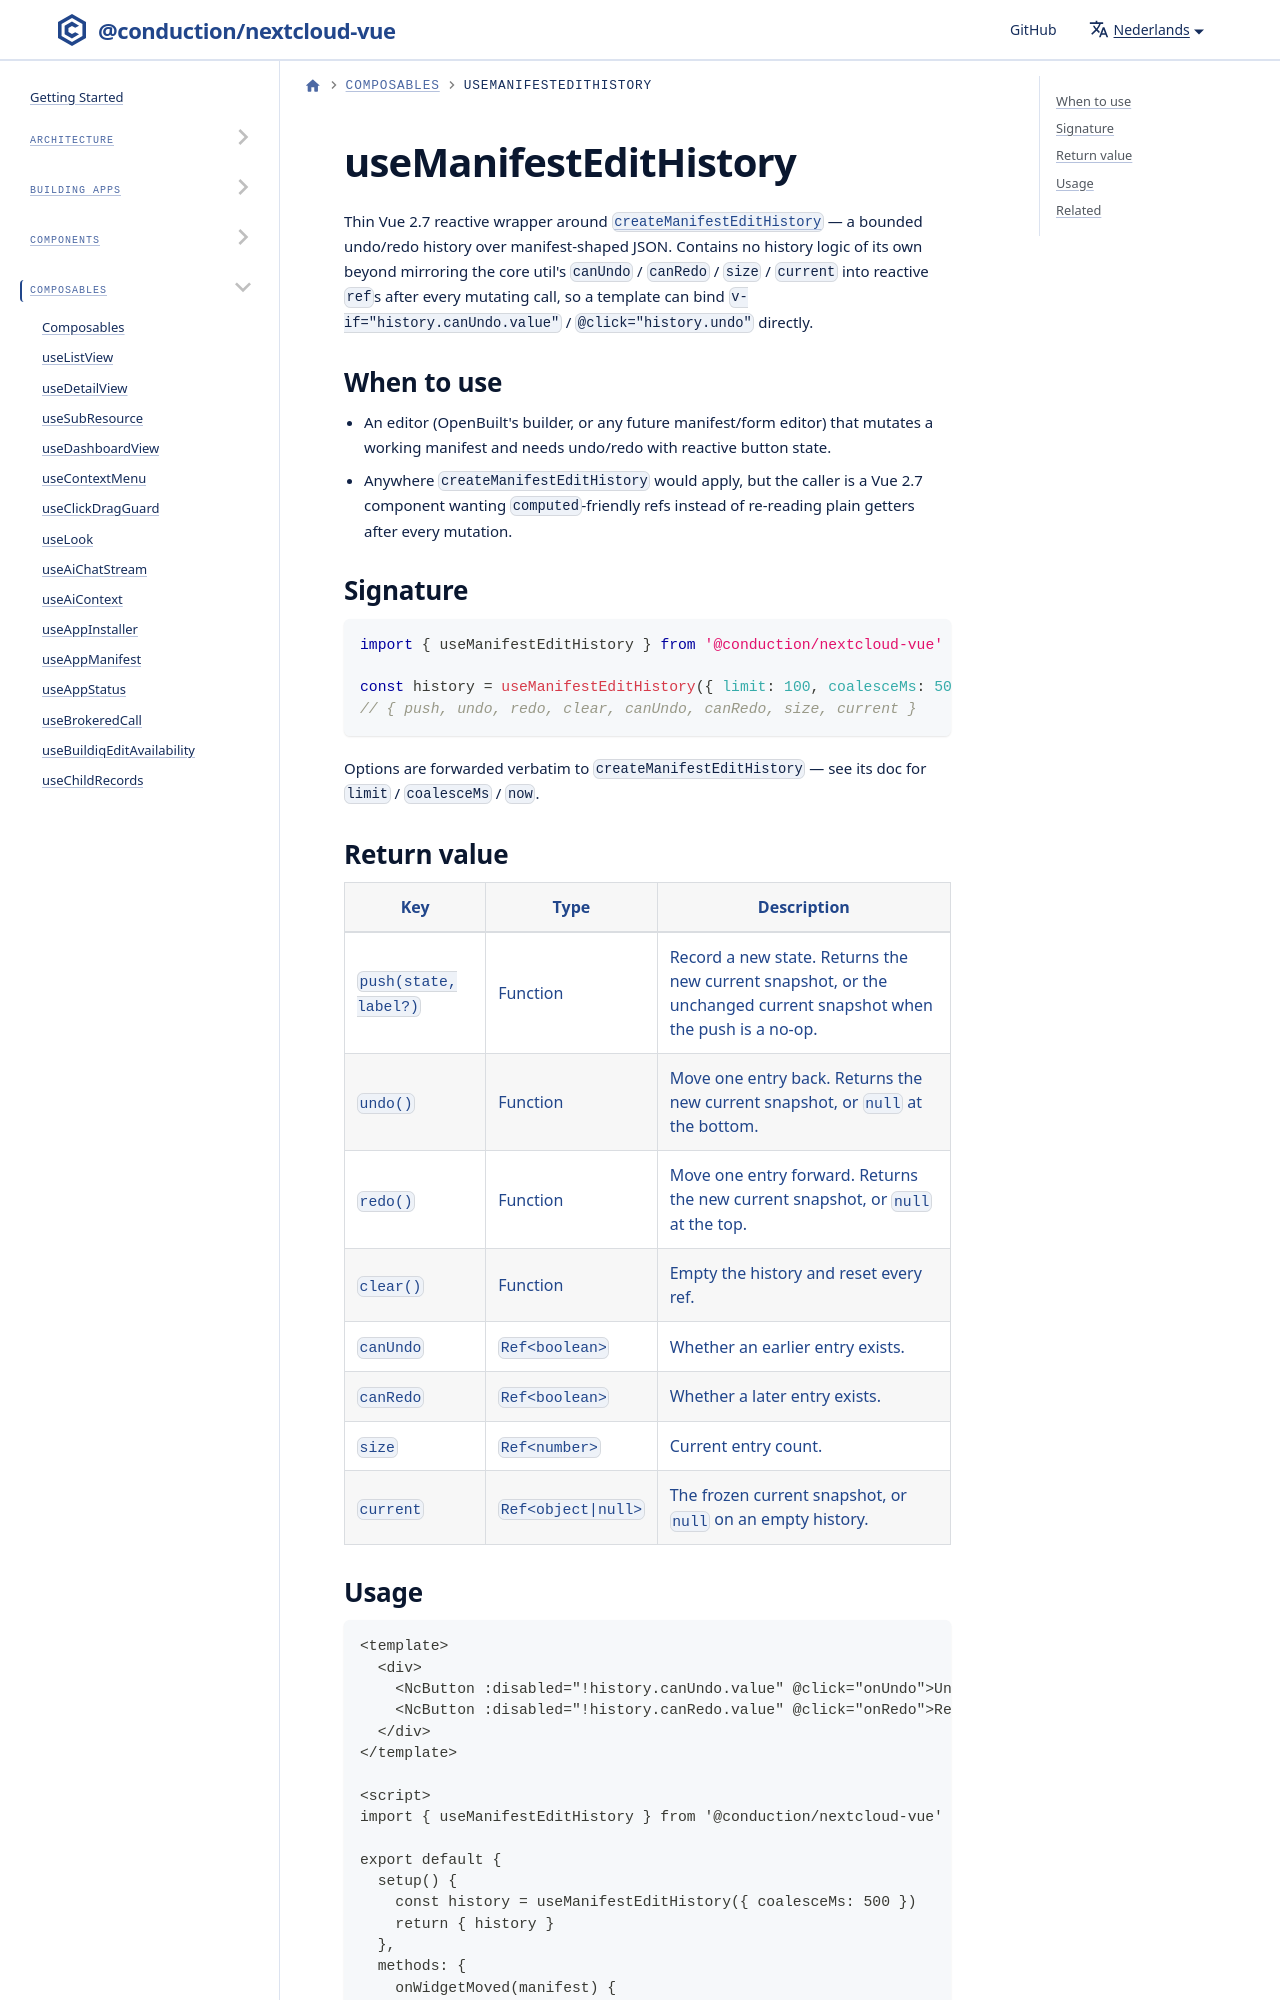

repository: ConductionNL/nextcloud-vue · page: nl/docs/utilities/composables/use-manifest-edit-history/index.html · generator: docusaurus

# useManifestEditHistory

Thin Vue 2.7 reactive wrapper around [`createManifestEditHistory`](../create-manifest-edit-history.md) — a bounded undo/redo history over manifest-shaped JSON. Contains no history logic of its own beyond mirroring the core util's `canUndo` / `canRedo` / `size` / `current` into reactive `ref`s after every mutating call, so a template can bind `v-if="history.canUndo.value"` / `@click="history.undo"` directly.
